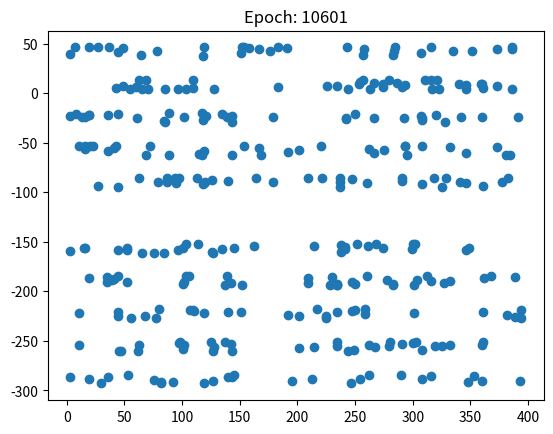
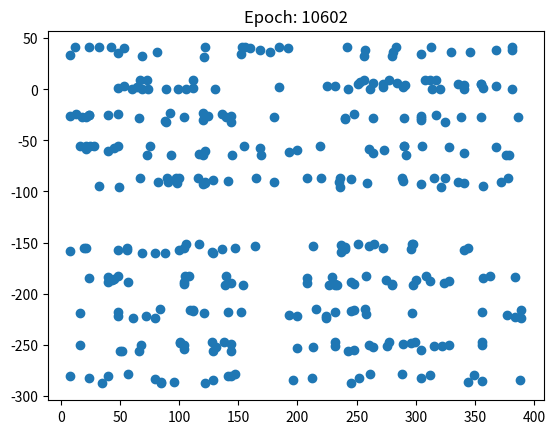
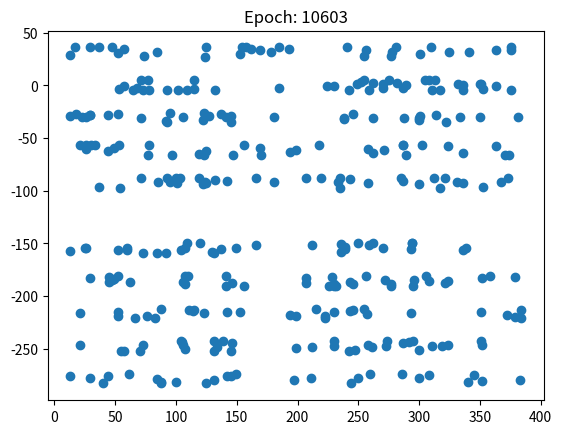
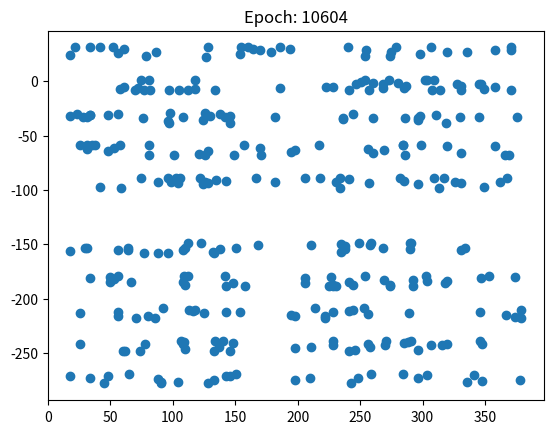
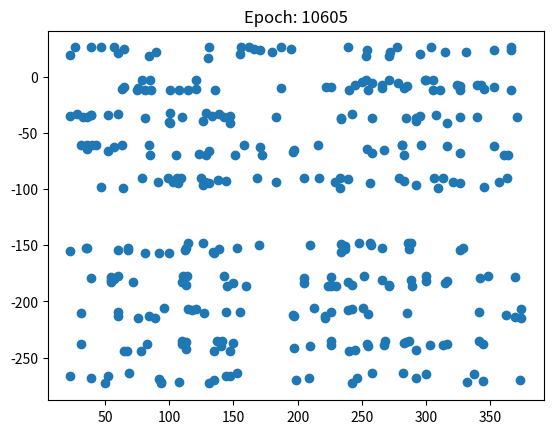
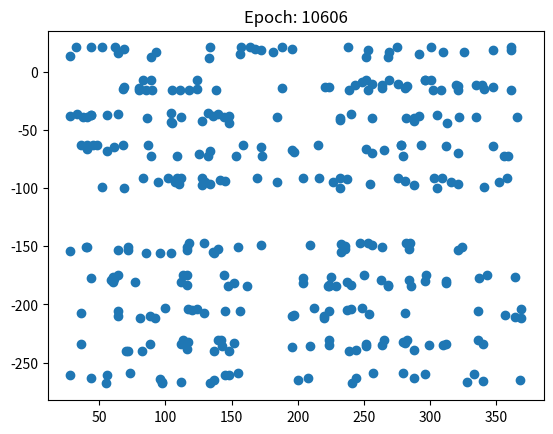
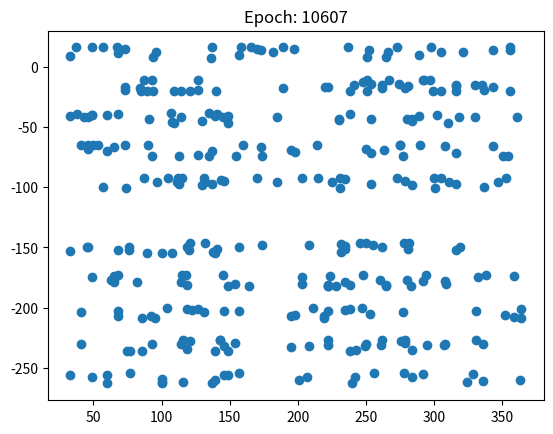
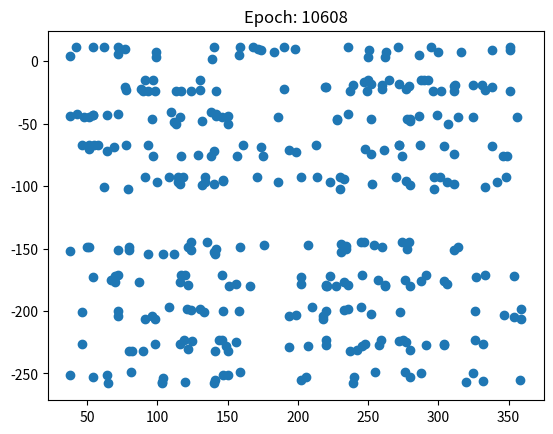
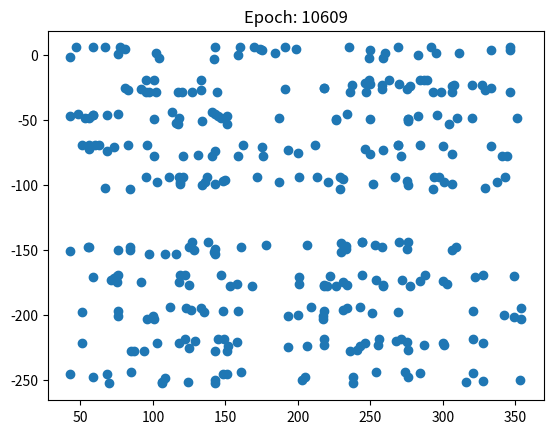
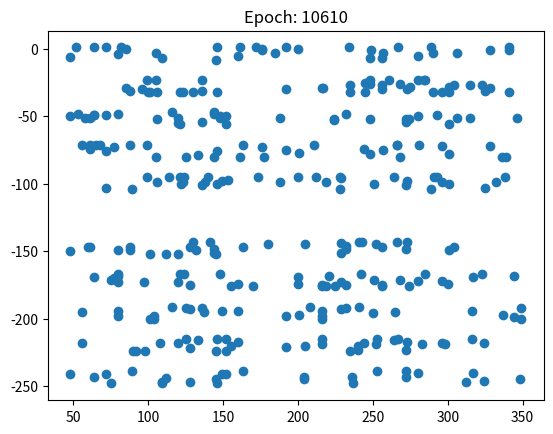
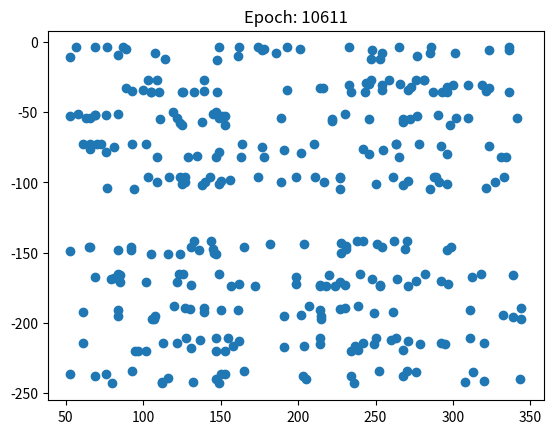
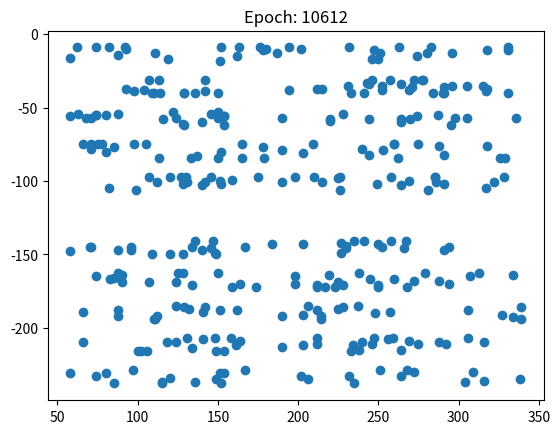
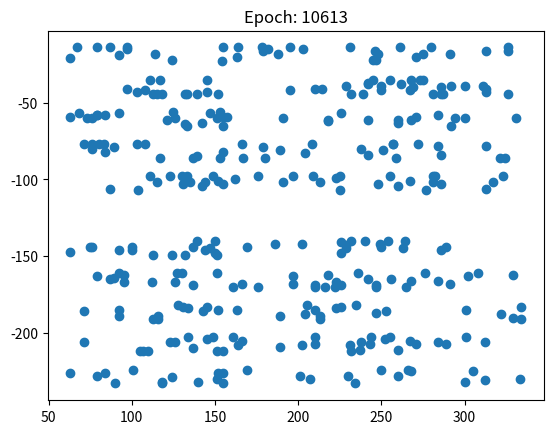
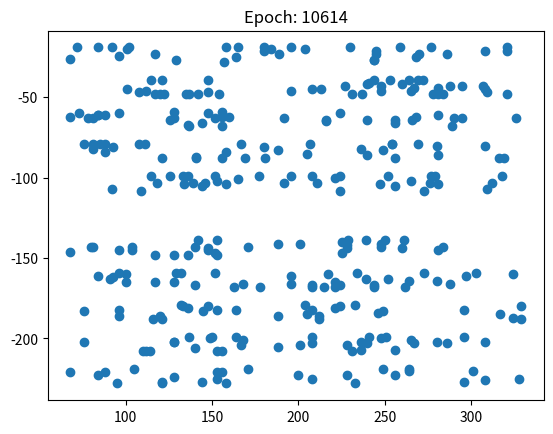
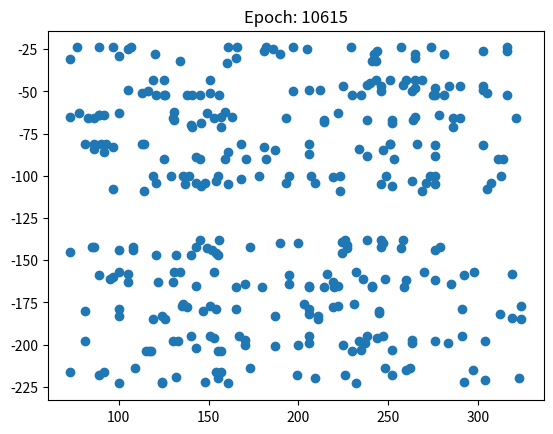
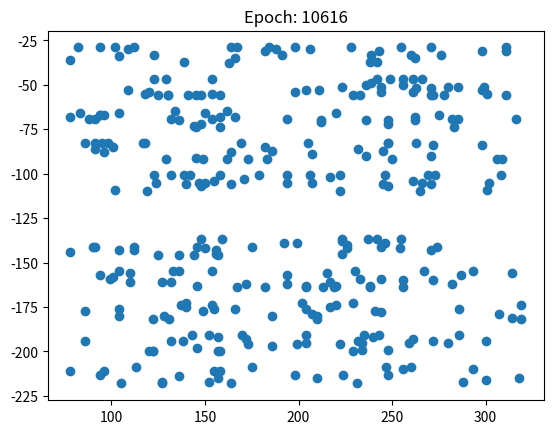

Generate these figures, in order, with matplotlib:
#!/usr/bin/env python
import matplotlib.pyplot as plt
import numpy as np

# AUTHOR: jo
# DATE: 2019-08-27
# DESCRIPTION: Advent of Code 2018 Day 10
# PROBLEM: https://adventofcode.com/2018/day/10

if __name__ == '__main__':

    test_position = [
        [ 9,  1] ,
        [ 7,  0] ,
        [ 3, -2] ,
        [ 6, 10] ,
        [ 2, -4] ,
        [-6, 10] ,
        [ 1,  8] ,
        [ 1,  7] ,
        [-3, 11] ,
        [ 7,  6] ,
        [-2,  3] ,
        [-4,  3] ,
        [10, -3] ,
        [ 5, 11] ,
        [ 4,  7] ,
        [ 8, -2] ,
        [15,  0] ,
        [ 1,  6] ,
        [ 8,  9] ,
        [ 3,  3] ,
        [ 0,  5] ,
        [-2,  2] ,
        [ 5, -2] ,
        [ 1,  4] ,
        [-2,  7] ,
        [ 3,  6] ,
        [ 5,  0] ,
        [-6,  0] ,
        [ 5,  9] ,
        [14,  7] ,
        [-3,  6] 
    ]

    test_velocity = [
        [ 0,  2],
        [-1,  0],
        [-1,  1],
        [-2, -1],
        [ 2,  2],
        [ 2, -2],
        [ 1, -1],
        [ 1,  0],
        [ 1, -2],
        [-1, -1],
        [ 1,  0],
        [ 2,  0],
        [-1,  1],
        [ 1, -2],
        [ 0, -1],
        [ 0,  1],
        [-2,  0],
        [ 1,  0],
        [ 0, -1],
        [-1,  1],
        [ 0, -1],
        [ 2,  0],
        [ 1,  2],
        [ 2,  1],
        [ 2, -2],
        [-1, -1],
        [ 1,  0],
        [ 2,  0],
        [ 1, -2],
        [-2,  0],
        [ 2, -1]
    ]

    prod_position = [
        [-31684, -53051] ,
        [ 10860,  32026] ,
        [ 42712,  42663] ,
        [-52978, -10507] ,
        [ 42704,  42656] ,
        [-42368, -31781] ,
        [ 53391, -53049] ,
        [-31694, -42409] ,
        [-52970,  21388] ,
        [-10433, -21140] ,
        [-53002, -53044] ,
        [-42363,  21390] ,
        [-42355, -42411] ,
        [-10409, -21143] ,
        [-10418, -42410] ,
        [-31714, -31783] ,
        [-52962, -21149] ,
        [-31675,  42660] ,
        [ 10802,  32028] ,
        [-52944, -31778] ,
        [-42317, -10511] ,
        [ 42744, -42413] ,
        [-21092,  32023] ,
        [ 32114, -42417] ,
        [-52985, -21149] ,
        [-42339,  10762] ,
        [-21100, -31779] ,
        [ 53386, -21140] ,
        [-21084, -31776] ,
        [ 42752,  53297] ,
        [-52982, -21149] ,
        [-52998, -53051] ,
        [ 53373,  21387] ,
        [ 21495, -42412] ,
        [-42320,  10762] ,
        [ 42720, -42417] ,
        [-21100,  42658] ,
        [ 10839,  10761] ,
        [-10422, -10511] ,
        [ 32071,  10753] ,
        [-21075,  42664] ,
        [-52986, -53051] ,
        [ 32130,  21394] ,
        [-52950, -42408] ,
        [-52994, -21149] ,
        [-42360,  21387] ,
        [ 42706,  10753] ,
        [-52968, -53051] ,
        [-31721,  53298] ,
        [-42339, -42408] ,
        [-52978, -53051] ,
        [-42328,  10762] ,
        [ 53351,  10759] ,
        [ 32111, -21149] ,
        [ 32123, -31781] ,
        [ 32094, -10515] ,
        [ 10838, -10515] ,
        [ 10858, -42417] ,
        [-21050,  21396] ,
        [-10458,  53291] ,
        [-21099,  21387] ,
        [ 10845, -42408] ,
        [-31686, -31783] ,
        [-31702,  21395] ,
        [ 10842,  10756] ,
        [-10461, -10512] ,
        [-52949,  32030] ,
        [ 32087, -53047] ,
        [ 42746, -31779] ,
        [ 10831,  21388] ,
        [-53002,  53291] ,
        [ 21476, -42413] ,
        [-52989, -31779] ,
        [ 10810, -10515] ,
        [-42341, -42417] ,
        [-10461,  32024] ,
        [ 21464,  42658] ,
        [ 21436,  42659] ,
        [-21084, -10509] ,
        [ 53394,  21388] ,
        [-52994,  42658] ,
        [ 21477, -21145] ,
        [-10406,  53295] ,
        [ 53351, -42412] ,
        [-42336,  32028] ,
        [-21060,  21394] ,
        [ 21436,  21395] ,
        [ 53391, -42408] ,
        [-52992, -31779] ,
        [ 42712, -31778] ,
        [ 53378, -53049] ,
        [-42351,  53289] ,
        [-42352,  10757] ,
        [ 10853,  10753] ,
        [-31726,  32030] ,
        [ 10850,  42663] ,
        [ 53351, -42408] ,
        [ 10827, -42411] ,
        [-21095,  32022] ,
        [-21083,  32025] ,
        [ 42712, -10509] ,
        [-10447, -21149] ,
        [ 21444, -31777] ,
        [ 53396, -31779] ,
        [-31686, -21140] ,
        [-42312,  53297] ,
        [-31678,  42655] ,
        [-31700, -42408] ,
        [ 21436,  32024] ,
        [ 21436,  42655] ,
        [ 42712,  53293] ,
        [-52942,  42658] ,
        [-21076,  10761] ,
        [ 53388, -10515] ,
        [-10462, -31779] ,
        [-52970,  21393] ,
        [ 53356, -53047] ,
        [-31694, -42417] ,
        [ 32096, -21149] ,
        [-52975,  53298] ,
        [ 32081,  21391] ,
        [ 42736, -21148] ,
        [-31702,  10757] ,
        [ 21481, -42417] ,
        [-21057,  53289] ,
        [-52986,  53293] ,
        [ 10815,  10755] ,
        [-42341, -10515] ,
        [ 21452,  21395] ,
        [ 53346, -10511] ,
        [ 10810,  21389] ,
        [-10410, -53050] ,
        [-10464,  42655] ,
        [ 32096, -21149] ,
        [-52986, -31781] ,
        [ 42736,  42658] ,
        [-42355, -53050] ,
        [-10458,  42664] ,
        [ 53389, -21140] ,
        [ 42720,  53290] ,
        [ 53366,  32024] ,
        [ 21436,  21396] ,
        [-31725, -53047] ,
        [ 21449, -10514] ,
        [ 32121, -10515] ,
        [ 53365, -42413] ,
        [-52960,  42664] ,
        [ 10842,  10758] ,
        [-42320, -31775] ,
        [ 10821, -21149] ,
        [ 42765, -10507] ,
        [ 53394,  32029] ,
        [-42360,  10759] ,
        [-21096,  21387] ,
        [ 10859, -53049] ,
        [-21044, -53050] ,
        [-10434, -53049] ,
        [-10434, -21147] ,
        [ 21461,  32021] ,
        [ 42733, -10515] ,
        [ 10858, -53043] ,
        [-42324,  32021] ,
        [ 10835,  21396] ,
        [ 21468, -31778] ,
        [ 10815,  42660] ,
        [-21057,  10757] ,
        [-42334, -42408] ,
        [ 21464, -21146] ,
        [-53002,  10760] ,
        [-31706, -10515] ,
        [ 53391, -53051] ,
        [ 21476, -42410] ,
        [ 10855, -42415] ,
        [-42319, -42408] ,
        [-42360,  32024] ,
        [ 10847,  53298] ,
        [ 42763, -42413] ,
        [ 42712, -31776] ,
        [ 42708,  21391] ,
        [ 32083,  42655] ,
        [ 53398,  53295] ,
        [ 21452, -31782] ,
        [-10466, -31782] ,
        [ 10861, -10510] ,
        [-10461,  53291] ,
        [-10418, -53051] ,
        [ 21476,  10757] ,
        [ 32086, -53043] ,
        [-31705,  42655] ,
        [-42335, -21140] ,
        [-42360, -53046] ,
        [ 10845,  42664] ,
        [-42308,  10759] ,
        [ 21487, -53051] ,
        [ 42764,  42658] ,
        [-52989, -21146] ,
        [ 53351, -21142] ,
        [ 21436, -42411] ,
        [-42360, -31782] ,
        [-42365,  21391] ,
        [-31684,  53298] ,
        [ 10838, -10506] ,
        [ 21444, -31778] ,
        [-42368,  53291] ,
        [ 10802,  42661] ,
        [-42344, -42410] ,
        [-31689,  10753] ,
        [ 53399,  32022] ,
        [ 21462,  21387] ,
        [-53002, -31780] ,
        [ 10829,  21396] ,
        [ 32104,  21396] ,
        [ 32120, -42408] ,
        [-10458, -31780] ,
        [-21100,  21393] ,
        [ 42765, -42409] ,
        [ 21465, -42408] ,
        [-10462,  21387] ,
        [-31684, -10510] ,
        [ 10802, -21145] ,
        [ 53399,  32030] ,
        [-21060,  42657] ,
        [-52986, -31781] ,
        [ 42705,  32025] ,
        [-31677, -10513] ,
        [-52962, -42409] ,
        [ 53367,  21389] ,
        [ 10863,  53289] ,
        [ 32110, -53045] ,
        [-10458, -31774] ,
        [ 21494, -31778] ,
        [-52958,  42664] ,
        [-21087, -21141] ,
        [-10450,  32024] ,
        [ 32098, -21140] ,
        [-52941, -53043] ,
        [-42328,  53294] ,
        [ 53378, -21148] ,
        [ 32128,  42659] ,
        [-42342,  42664] ,
        [-10422, -31779] ,
        [-31702,  42662] ,
        [ 21449,  32023] ,
        [ 10862,  10755] ,
        [ 53340, -53047] ,
        [ 21439, -10511] ,
        [ 53387,  32027] ,
        [-31707, -42408] ,
        [ 42736,  21392] ,
        [-31690, -10515] ,
        [-21048, -53051] ,
        [ 10818,  32021] ,
        [ 32103,  10753] ,
        [ 21492,  53289] ,
        [ 32086,  21395] ,
        [-21082, -10511] ,
        [-42315, -21140] ,
        [-31724, -10511] ,
        [ 10826,  32028] ,
        [-52990,  10757] ,
        [ 42757,  53290] ,
        [-42307,  42656] ,
        [-10449, -53051] ,
        [-10466,  10758] ,
        [-31708, -10510] ,
        [-42363, -21147] ,
        [ 53365, -31779] ,
        [ 32070,  42660] ,
        [ 21493, -10512] ,
        [ 21455, -42413] ,
        [-21065,  21396] ,
        [ 10810,  21394] ,
        [ 53351, -10510] ,
        [ 21488, -42414] ,
        [ 42764,  53296] ,
        [ 42725, -42417] ,
        [ 53366,  42655] ,
        [ 32082,  42659] ,
        [ 53354,  10757] ,
        [ 32086,  21396] ,
        [-52994,  32025] ,
        [-42319, -31774] ,
        [-42360,  32028] ,
        [-42368, -21144] ,
        [ 21493, -42410] ,
        [-31700,  10753] ,
        [ 42729, -10506] ,
        [ 21468, -21142] ,
        [ 32131, -31774] ,
        [ 32102,  10758] ,
        [ 32126, -42408] ,
        [-31682, -31780] ,
        [ 21452,  32022] ,
        [-42335, -42417] ,
        [-10409,  32027] ,
        [ 53382, -10511] ,
        [-21059, -21140] ,
        [-31684, -21144] ,
        [-31709, -10515] ,
        [ 32119, -53051] ,
        [ 21449,  21393] ,
        [ 10826,  32030] ,
        [-21074, -42408] ,
        [ 10814,  53293] ,
        [-42352,  10759] ,
        [ 10822, -10515] ,
        [ 32110, -31780] ,
        [-10450, -53045] ,
        [ 32115,  21387] ,
        [ 42723,  42659] ,
        [-52989, -21149] ,
        [ 42720,  21392] ,
        [-31716, -10515] ,
        [-21075,  10762] ,
        [-52953,  21393] ,
        [-52997, -31782] ,
        [-21075,  53295] ,
        [ 42707,  42655] ,
        [-52986,  21389] ,
        [-10437, -10515] ,
        [-52961, -10506] ,
        [-21040,  10755] ,
        [ 21493,  42657] ,
        [-31685, -53042] ,
        [ 10844, -53051] ,
        [ 53378, -42411] ,
        [-31731, -21149] ,
        [-52989,  10757] ,
        [ 21468, -42414] ,
        [-31694,  32022] ,
        [-10425, -53047] ,
        [ 10839,  10754] ,
        [-31721,  53297] ,
        [ 21456,  53293] 
    ]

    prod_velocity = [
        [ 3,  5],
        [-1, -3],
        [-4, -4],
        [ 5,  1],
        [-4, -4],
        [ 4,  3],
        [-5,  5],
        [ 3,  4],
        [ 5, -2],
        [ 1,  2],
        [ 5,  5],
        [ 4, -2],
        [ 4,  4],
        [ 1,  2],
        [ 1,  4],
        [ 3,  3],
        [ 5,  2],
        [ 3, -4],
        [-1, -3],
        [ 5,  3],
        [ 4,  1],
        [-4,  4],
        [ 2, -3],
        [-3,  4],
        [ 5,  2],
        [ 4, -1],
        [ 2,  3],
        [-5,  2],
        [ 2,  3],
        [-4, -5],
        [ 5,  2],
        [ 5,  5],
        [-5, -2],
        [-2,  4],
        [ 4, -1],
        [-4,  4],
        [ 2, -4],
        [-1, -1],
        [ 1,  1],
        [-3, -1],
        [ 2, -4],
        [ 5,  5],
        [-3, -2],
        [ 5,  4],
        [ 5,  2],
        [ 4, -2],
        [-4, -1],
        [ 5,  5],
        [ 3, -5],
        [ 4,  4],
        [ 5,  5],
        [ 4, -1],
        [-5, -1],
        [-3,  2],
        [-3,  3],
        [-3,  1],
        [-1,  1],
        [-1,  4],
        [ 2, -2],
        [ 1, -5],
        [ 2, -2],
        [-1,  4],
        [ 3,  3],
        [ 3, -2],
        [-1, -1],
        [ 1,  1],
        [ 5, -3],
        [-3,  5],
        [-4,  3],
        [-1, -2],
        [ 5, -5],
        [-2,  4],
        [ 5,  3],
        [-1,  1],
        [ 4,  4],
        [ 1, -3],
        [-2, -4],
        [-2, -4],
        [ 2,  1],
        [-5, -2],
        [ 5, -4],
        [-2,  2],
        [ 1, -5],
        [-5,  4],
        [ 4, -3],
        [ 2, -2],
        [-2, -2],
        [-5,  4],
        [ 5,  3],
        [-4,  3],
        [-5,  5],
        [ 4, -5],
        [ 4, -1],
        [-1, -1],
        [ 3, -3],
        [-1, -4],
        [-5,  4],
        [-1,  4],
        [ 2, -3],
        [ 2, -3],
        [-4,  1],
        [ 1,  2],
        [-2,  3],
        [-5,  3],
        [ 3,  2],
        [ 4, -5],
        [ 3, -4],
        [ 3,  4],
        [-2, -3],
        [-2, -4],
        [-4, -5],
        [ 5, -4],
        [ 2, -1],
        [-5,  1],
        [ 1,  3],
        [ 5, -2],
        [-5,  5],
        [ 3,  4],
        [-3,  2],
        [ 5, -5],
        [-3, -2],
        [-4,  2],
        [ 3, -1],
        [-2,  4],
        [ 2, -5],
        [ 5, -5],
        [-1, -1],
        [ 4,  1],
        [-2, -2],
        [-5,  1],
        [-1, -2],
        [ 1,  5],
        [ 1, -4],
        [-3,  2],
        [ 5,  3],
        [-4, -4],
        [ 4,  5],
        [ 1, -4],
        [-5,  2],
        [-4, -5],
        [-5, -3],
        [-2, -2],
        [ 3,  5],
        [-2,  1],
        [-3,  1],
        [-5,  4],
        [ 5, -4],
        [-1, -1],
        [ 4,  3],
        [-1,  2],
        [-4,  1],
        [-5, -3],
        [ 4, -1],
        [ 2, -2],
        [-1,  5],
        [ 2,  5],
        [ 1,  5],
        [ 1,  2],
        [-2, -3],
        [-4,  1],
        [-1,  5],
        [ 4, -3],
        [-1, -2],
        [-2,  3],
        [-1, -4],
        [ 2, -1],
        [ 4,  4],
        [-2,  2],
        [ 5, -1],
        [ 3,  1],
        [-5,  5],
        [-2,  4],
        [-1,  4],
        [ 4,  4],
        [ 4, -3],
        [-1, -5],
        [-4,  4],
        [-4,  3],
        [-4, -2],
        [-3, -4],
        [-5, -5],
        [-2,  3],
        [ 1,  3],
        [-1,  1],
        [ 1, -5],
        [ 1,  5],
        [-2, -1],
        [-3,  5],
        [ 3, -4],
        [ 4,  2],
        [ 4,  5],
        [-1, -4],
        [ 4, -1],
        [-2,  5],
        [-4, -4],
        [ 5,  2],
        [-5,  2],
        [-2,  4],
        [ 4,  3],
        [ 4, -2],
        [ 3, -5],
        [-1,  1],
        [-2,  3],
        [ 4, -5],
        [-1, -4],
        [ 4,  4],
        [ 3, -1],
        [-5, -3],
        [-2, -2],
        [ 5,  3],
        [-1, -2],
        [-3, -2],
        [-3,  4],
        [ 1,  3],
        [ 2, -2],
        [-4,  4],
        [-2,  4],
        [ 1, -2],
        [ 3,  1],
        [-1,  2],
        [-5, -3],
        [ 2, -4],
        [ 5,  3],
        [-4, -3],
        [ 3,  1],
        [ 5,  4],
        [-5, -2],
        [-1, -5],
        [-3,  5],
        [ 1,  3],
        [-2,  3],
        [ 5, -4],
        [ 2,  2],
        [ 1, -3],
        [-3,  2],
        [ 5,  5],
        [ 4, -5],
        [-5,  2],
        [-3, -4],
        [ 4, -4],
        [ 1,  3],
        [ 3, -4],
        [-2, -3],
        [-1, -1],
        [-5,  5],
        [-2,  1],
        [-5, -3],
        [ 3,  4],
        [-4, -2],
        [ 3,  1],
        [ 2,  5],
        [-1, -3],
        [-3, -1],
        [-2, -5],
        [-3, -2],
        [ 2,  1],
        [ 4,  2],
        [ 3,  1],
        [-1, -3],
        [ 5, -1],
        [-4, -5],
        [ 4, -4],
        [ 1,  5],
        [ 1, -1],
        [ 3,  1],
        [ 4,  2],
        [-5,  3],
        [-3, -4],
        [-2,  1],
        [-2,  4],
        [ 2, -2],
        [-1, -2],
        [-5,  1],
        [-2,  4],
        [-4, -5],
        [-4,  4],
        [-5, -4],
        [-3, -4],
        [-5, -1],
        [-3, -2],
        [ 5, -3],
        [ 4,  3],
        [ 4, -3],
        [ 4,  2],
        [-2,  4],
        [ 3, -1],
        [-4,  1],
        [-2,  2],
        [-3,  3],
        [-3, -1],
        [-3,  4],
        [ 3,  3],
        [-2, -3],
        [ 4,  4],
        [ 1, -3],
        [-5,  1],
        [ 2,  2],
        [ 3,  2],
        [ 3,  1],
        [-3,  5],
        [-2, -2],
        [-1, -3],
        [ 2,  4],
        [-1, -5],
        [ 4, -1],
        [-1,  1],
        [-3,  3],
        [ 1,  5],
        [-3, -2],
        [-4, -4],
        [ 5,  2],
        [-4, -2],
        [ 3,  1],
        [ 2, -1],
        [ 5, -2],
        [ 5,  3],
        [ 2, -5],
        [-4, -4],
        [ 5, -2],
        [ 1,  1],
        [ 5,  1],
        [ 2, -1],
        [-2, -4],
        [ 3,  5],
        [-1,  5],
        [-5,  4],
        [ 3,  2],
        [ 5, -1],
        [-2,  4],
        [ 3, -3],
        [ 1,  5],
        [-1, -1],
        [ 3, -5],
        [-2, -5]
    ]

    position = np.array(prod_position)
    velocity = np.array(prod_velocity)
    iterations = 10635

    for step in range(iterations):

        # Delay drawing until we approach convergence.
        if step > 10600:
            plt.gca().set_title(f'Epoch: {step}')
            # y-coordinate multiplied by -1 since
            # +y -> negative
            # -y -> positive
            plt.scatter(position[:,0], position[:,1]*-1)
            plt.pause(0.25)
            plt.clf()

        # Increment every step.
        position += velocity

    # Show the graph.
    plt.show()
